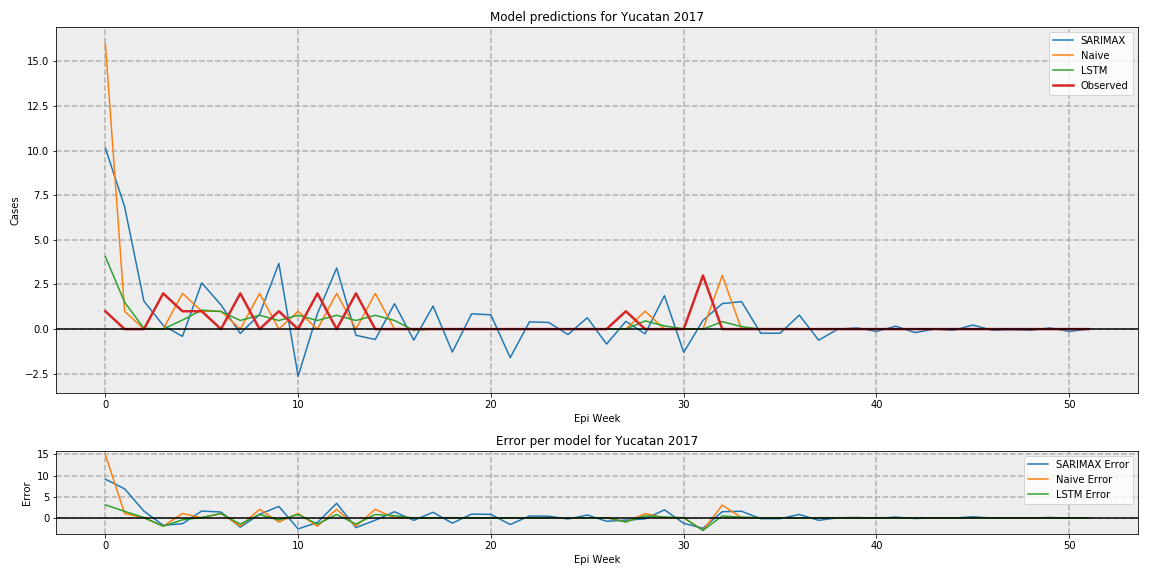

Values plotted in this chart, from the file beside it:
, SARIMAX, LSTM, Naive, Observed
0, 10.15, 4.058, 16, 1
1, 6.859, 1.508, 1, 0.0
2, 1.574, 0.04535, 0, 0.0
3, 0.211, 0.0004756, 0, 2
4, -0.408, 0.5068, 2, 1
5, 2.588, 1.063, 1, 1
6, 1.354, 0.9807, 1, 0.0
7, -0.245, 0.4871, 0, 2
8, 0.8215, 0.7766, 2, 0.0
9, 3.678, 0.4809, 0, 1
10, -2.641, 0.7748, 1, 0.0
11, 0.866, 0.4821, 0, 2
12, 3.422, 0.7738, 2, 0.0
13, -0.3453, 0.483, 0, 2
14, -0.5833, 0.7731, 2, 0.0
15, 1.422, 0.4836, 0, 0.0
16, -0.618, -0.06894, 0, 0.0
17, 1.291, 0.005141, 0, 0.0
18, -1.285, 0.006603, 0, 0.0
19, 0.8566, 0.0001434, 0, 0.0
20, 0.7998, -0.008896, 0, 0.0
21, -1.6, -0.008103, 0, 0.0
22, 0.4068, 0.0006288, 0, 0.0
23, 0.3708, 0.003435, 0, 0.0
24, -0.3034, -0.002373, 0, 0.0
25, 0.6382, -0.002822, 0, 0.0
26, -0.8367, 0.000635, 0, 0.0
27, 0.4351, -0.0003865, 0, 1
28, -0.2648, 0.4584, 1, 0.0
29, 1.872, 0.1805, 0, 0.0
30, -1.302, 0.01259, 0, 0.0
31, 0.4878, -0.003608, 0, 3
32, 1.429, 0.4171, 3, 0.0
33, 1.539, 0.1381, 0, 0.0
34, -0.2308, -0.00282, 0, 0.0
35, -0.2303, -0.003539, 0, 0.0
36, 0.784, -0.003261, 0, 0.0
37, -0.6204, -0.003249, 0, 0.0
38, 3.638018705731661e-17, -0.003247, 0, 0.0
39, 0.06518, -0.003247, 0, 0.0
40, -0.1303, -0.003246, 0, 0.0
41, 0.1629, -0.003245, 0, 0.0
42, -0.1955, -0.003245, 0, 0.0
43, -1.8190093528658305e-17, -0.003244, 0, 0.0
44, -0.06515, -0.003243, 0, 0.0
45, 0.2279, -0.003243, 0, 0.0
46, -0.06512, -0.003242, 0, 0.0
47, -0.03256, -0.003242, 0, 0.0
48, -0.06512, -0.003241, 0, 0.0
49, 0.06512, -0.003241, 0, 0.0
50, -0.1302, -0.00324, 0, 0.0
51, -2.1547052400407686e-17, -0.00324, 0, 0.0
